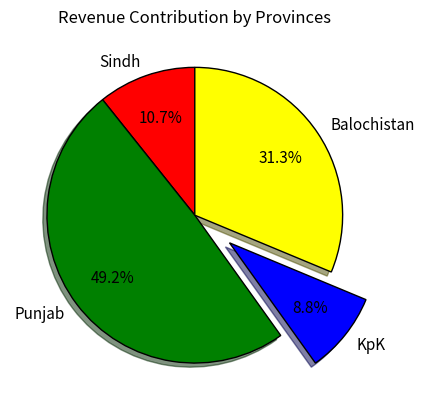

Reproduce this figure in Python.
import matplotlib.pyplot as plt

revenue = [12000, 55000, 9900, 35000]
provinces = ["Sindh", "Punjab", "KpK", "Balochistan"]
plt.pie(
    revenue,
    labels=provinces,
    autopct="%1.1f%%",
    explode=[0, 0, 0.3, 0],
    shadow=True,
    startangle=90,
    wedgeprops={"edgecolor": "black", "linewidth": 1},
    colors=["red", "green", "blue", "yellow"],
    textprops={"fontsize": 11},
    pctdistance=0.7,
    labeldistance=1.1,
)
plt.title("Revenue Contribution by Provinces")
plt.show()


# A pie chart is used to show how different categories contribute to one complete total.
# Use it when the data represents percentages, proportions, or shares of a whole.
# It works best with a small number of categories, usually around 3–6, so the slices remain easy to compare.
# labels names each slice, while colors can be used to visually distinguish the categories.
# autopct displays the percentage of each slice directly on the pie chart.
# "%1.1f%%" means show the percentage as a floating-point number with 1 digit after the decimal, followed by the % sign.
# Example: 25.678% is displayed as 25.7%;


# explode separates the slice we want to highlight.
# shadow adds a shadow behind the pie chart.
# startangle rotates the entire pie chart for better positioning.
# wedgeprops controls the edges of the slices, such as color and thickness.
# textprops customizes the appearance of text.
# pctdistance controls the position of percentage values.
# labeldistance controls the position of category labels.
